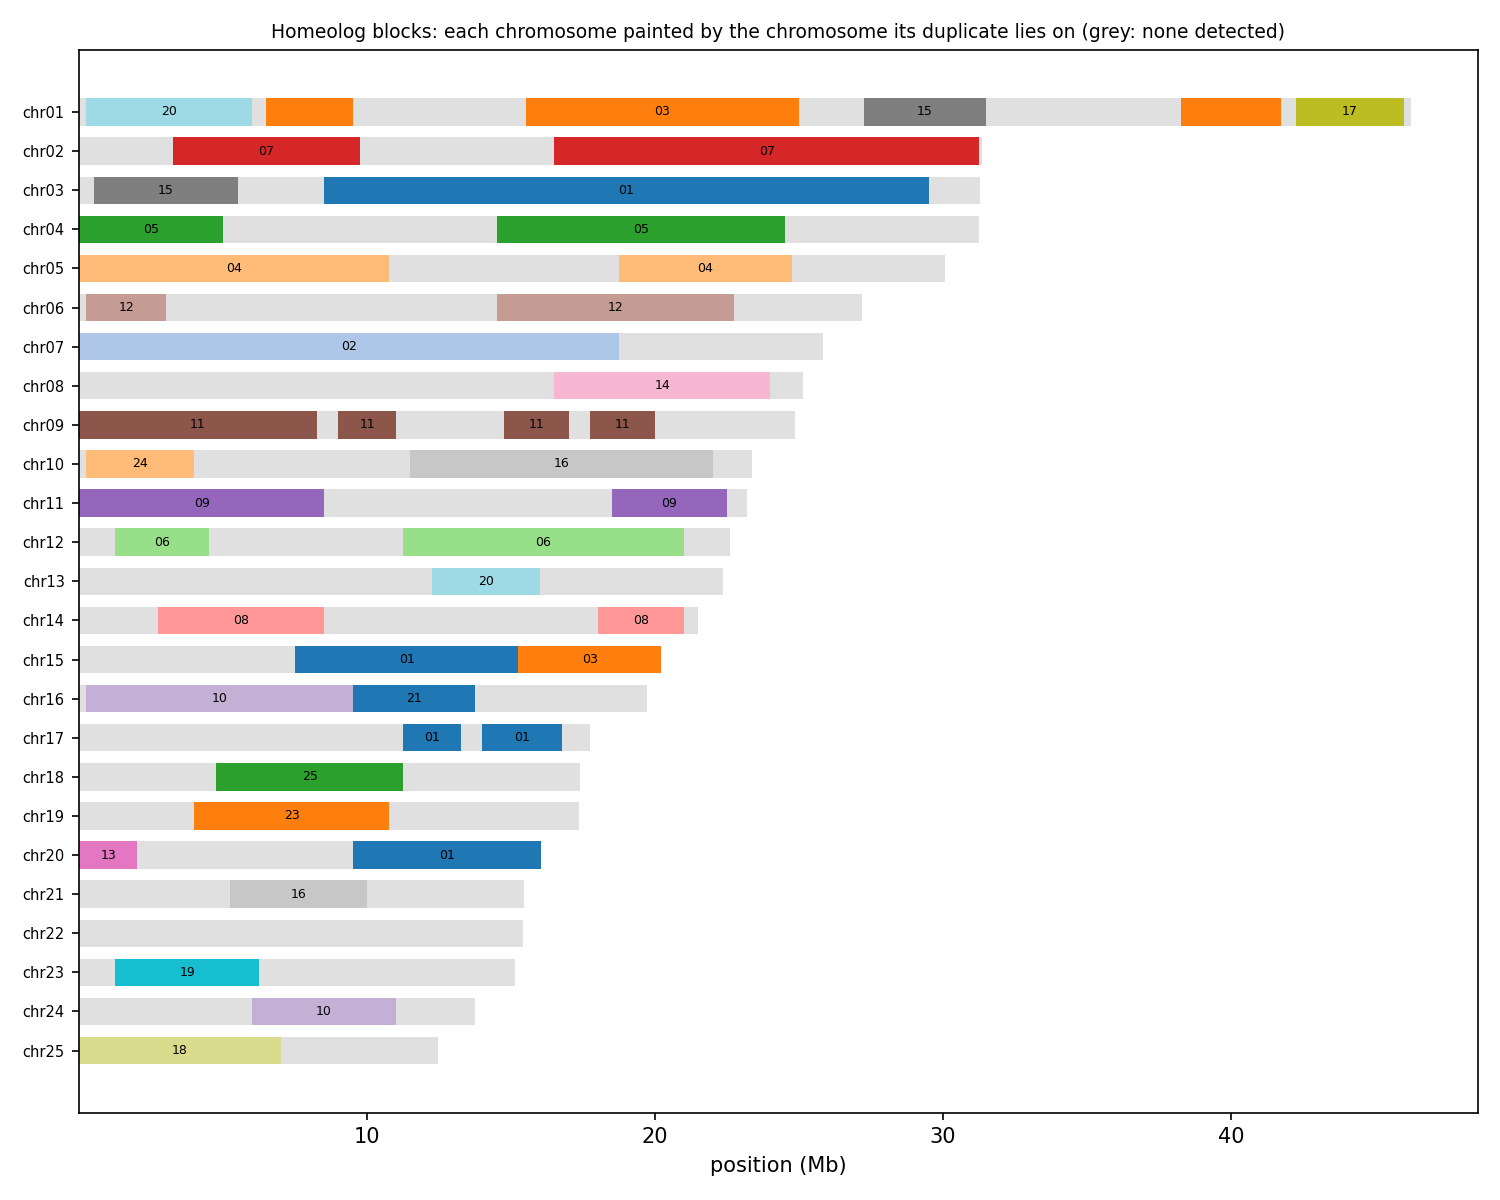

Data behind this chart, as committed beside it:
anchor	chrom	win_start	win_end	best	best_dist	second	second_dist	median_dist	z	homeolog_like
HAP1_chr01	chr01	1	250000	chr03	0.05149	chr13	0.05204	0.05721	0.94	no
HAP1_chr01	chr01	250001	500000	chr20	0.05776	chr05	0.109	0.1169	8.19	yes
HAP1_chr01	chr01	500001	750000	chr20	0.06142	chr05	0.1009	0.1085	7.81	yes
HAP1_chr01	chr01	750001	1000000	chr20	0.05663	chr05	0.09464	0.103	7.58	yes
HAP1_chr01	chr01	1000001	1250000	chr20	0.05731	chr12	0.07204	0.08481	5.87	yes
HAP1_chr01	chr01	1250001	1500000	chr20	0.05548	chr10	0.1303	0.1425	10.31	yes
HAP1_chr01	chr01	1500001	1750000	chr20	0.05657	chr02	0.1007	0.1103	7.68	yes
HAP1_chr01	chr01	1750001	2000000	chr20	0.05978	chr02	0.1142	0.124	9.03	yes
HAP1_chr01	chr01	2000001	2250000	chr20	0.05299	chr05	0.08948	0.09889	8.26	yes
HAP1_chr01	chr01	2250001	2500000	chr20	0.06143	chr02	0.1055	0.1138	6.99	yes
HAP1_chr01	chr01	2500001	2750000	chr20	0.06195	chr04	0.06825	0.08134	2.45	no
HAP1_chr01	chr01	2750001	3000000	chr20	0.05430	chr03	0.07527	0.09257	3.75	yes
HAP1_chr01	chr01	3000001	3250000	chr20	0.05947	chr12	0.09069	0.09973	5.17	yes
HAP1_chr01	chr01	3250001	3500000	chr20	0.07659	chr03	0.09879	0.1104	5.39	yes
HAP1_chr01	chr01	3500001	3750000	chr20	0.06677	chr09	0.09030	0.09912	4.97	yes
HAP1_chr01	chr01	3750001	4000000	chr20	0.06026	chr05	0.1049	0.124	6.12	yes
HAP1_chr01	chr01	4000001	4250000	chr20	0.05034	chr02	0.07723	0.08498	5.76	yes
HAP1_chr01	chr01	4250001	4500000	chr20	0.05224	chr05	0.07884	0.08590	6.14	yes
HAP1_chr01	chr01	4500001	4750000	chr20	0.06056	chr04	0.07483	0.08896	3.90	yes
HAP1_chr01	chr01	4750001	5000000	chr20	0.06175	chr05	0.06609	0.07186	2.31	no
HAP1_chr01	chr01	5000001	5250000	chr20	0.05976	chr05	0.08413	0.08870	8.53	yes
HAP1_chr01	chr01	5250001	5500000	chr20	0.05334	chr05	0.06437	0.07029	3.95	yes
HAP1_chr01	chr01	5500001	5750000	chr20	0.05399	chr04	0.06592	0.07596	2.77	no
HAP1_chr01	chr01	5750001	6000000	chr20	0.06655	chr12	0.08578	0.09590	3.55	yes
HAP1_chr01	chr01	6000001	6250000	chr20	0.05298	chr05	0.05862	0.06328	2.22	no
HAP1_chr01	chr01	6250001	6500000	chr03	0.07305	chr20	0.07425	0.08487	2.12	no
HAP1_chr01	chr01	6500001	6750000	chr03	0.04848	chr05	0.06284	0.06775	5.02	yes
HAP1_chr01	chr01	6750001	7000000	chr03	0.05145	chr04	0.06832	0.07468	4.94	yes
HAP1_chr01	chr01	7000001	7250000	chr03	0.06502	chr07	0.08823	0.09773	5.32	yes
HAP1_chr01	chr01	7250001	7500000	chr03	0.05537	chr05	0.06854	0.07548	5.78	yes
HAP1_chr01	chr01	7500001	7750000	chr03	0.05734	chr05	0.05875	0.06402	1.73	no
HAP1_chr01	chr01	7750001	8000000	chr03	0.05144	chr07	0.07384	0.08245	4.50	yes
HAP1_chr01	chr01	8000001	8250000	chr03	0.05165	chr05	0.06329	0.06964	5.25	yes
HAP1_chr01	chr01	8250001	8500000	chr03	0.05360	chr07	0.06127	0.06953	2.37	no
HAP1_chr01	chr01	8500001	8750000	chr03	0.04829	chr05	0.06367	0.07274	5.62	yes
HAP1_chr01	chr01	8750001	9000000	chr03	0.05640	chr07	0.08298	0.09084	5.57	yes
HAP1_chr01	chr01	9000001	9250000	chr03	0.04975	chr09	0.06230	0.06662	7.00	yes
HAP1_chr01	chr01	9250001	9500000	chr03	0.05647	chr14	0.06997	0.08119	5.02	yes
HAP1_chr01	chr01	9500001	9750000	chr03	0.05975	chr05	0.06371	0.07677	2.95	no
HAP1_chr01	chr01	9750001	10000000	chr03	0.06663	chr05	0.06997	0.07581	1.95	no
HAP1_chr01	chr01	10000001	10250000	chr03	0.05249	chr05	0.06136	0.06829	2.91	no
HAP1_chr01	chr01	10250001	10500000	chr03	0.06147	chr07	0.06448	0.07679	3.48	yes
HAP1_chr01	chr01	10500001	10750000	chr03	0.06328	chr05	0.07922	0.08867	5.69	yes
HAP1_chr01	chr01	10750001	11000000	chr03	0.06867	chr07	0.07138	0.07880	2.21	no
HAP1_chr01	chr01	11000001	11250000	chr03	0.05294	chr02	0.06051	0.06786	2.96	no
HAP1_chr01	chr01	11250001	11500000	chr03	0.07144	chr05	0.07710	0.08752	2.72	no
HAP1_chr01	chr01	11500001	11750000	chr03	0.05852	chr09	0.07676	0.08290	4.29	yes
HAP1_chr01	chr01	11750001	12000000	chr03	0.05530	chr05	0.06161	0.07032	3.40	yes
HAP1_chr01	chr01	12000001	12250000	chr03	0.05547	chr05	0.06435	0.07456	3.19	yes
HAP1_chr01	chr01	12250001	12500000	chr03	0.06296	chr05	0.06604	0.07386	2.15	no
HAP1_chr01	chr01	12500001	12750000	chr03	0.05998	chr05	0.06192	0.07484	2.63	no
HAP1_chr01	chr01	12750001	13000000	chr03	0.05409	chr05	0.06041	0.06610	2.97	no
HAP1_chr01	chr01	13000001	13250000	chr03	0.06940	chr05	0.07531	0.08226	2.10	no
HAP1_chr01	chr01	13250001	13500000	chr10	0.04197	chr03	0.04388	0.05283	2.90	no
HAP1_chr01	chr01	13500001	13750000	chr03	0.06324	chr05	0.06680	0.07458	2.78	no
HAP1_chr01	chr01	13750001	14000000	chr03	0.06219	chr05	0.06664	0.07284	3.40	yes
HAP1_chr01	chr01	14000001	14250000	chr03	0.06805	chr07	0.07636	0.08373	3.16	yes
HAP1_chr01	chr01	14250001	14500000	chr03	0.05940	chr05	0.06177	0.07093	1.99	no
HAP1_chr01	chr01	14500001	14750000	chr03	0.05436	chr02	0.06029	0.06909	2.05	no
HAP1_chr01	chr01	14750001	15000000	chr03	0.05668	chr04	0.06614	0.07687	2.68	no
... 2,217 more rows
